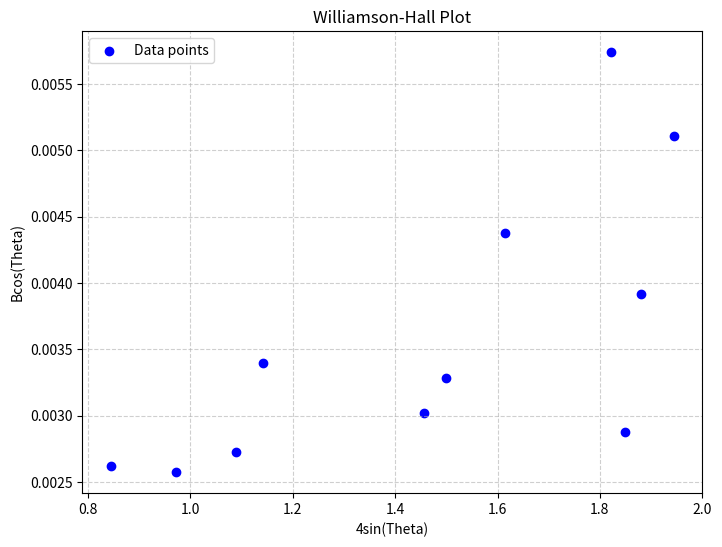

This chart was generated by the following Python code:
import math
import pandas as pd
import matplotlib.pyplot as plt

def williamson_hall(FWHM, theta_degrees):
    theta_rad = [math.radians(deg / 2) for deg in theta_degrees]  # Convert theta/2 to radians
    fwhm_rad = [math.radians(fwhm) for fwhm in FWHM]  # Convert FWHM to radians
    
    bcos_theta = [fwhm * math.cos(theta) for fwhm, theta in zip(fwhm_rad, theta_rad)]
    foursin_theta = [4 * math.sin(theta) for theta in theta_rad]
    
    data = {
        "FWHM": FWHM,
        "Theta (degrees)": theta_degrees,
        "Bcos(Theta)": bcos_theta,
        "4sin(Theta)": foursin_theta
    }
    df = pd.DataFrame(data)
    
    # Plotting Williamson-Hall plot
    plt.figure(figsize=(8, 6))
    plt.scatter(foursin_theta, bcos_theta, color='blue', label='Data points')
    plt.xlabel("4sin(Theta)")
    plt.ylabel("Bcos(Theta)")
    plt.title("Williamson-Hall Plot")
    plt.grid(True, linestyle='--', alpha=0.6)
    plt.legend()
    plt.show()
    
    return df

#Example usage
FWHM = [0.153455,
0.152002,
0.162407,
0.202929,
0.185814,
0.202766,
0.274127,
0.369451,
0.18587,
0.254347,
0.3351]
theta_degrees =[24.3727,
28.1258,
31.5754,
33.1965,
42.728,
44.0103,
47.6106,
54.1837,
55.0752,
56.1,
58.1961]
wavelength = 1.541  # nanometers

# Calculate microstrain and crystallite size
williamson_hall(FWHM, theta_degrees)